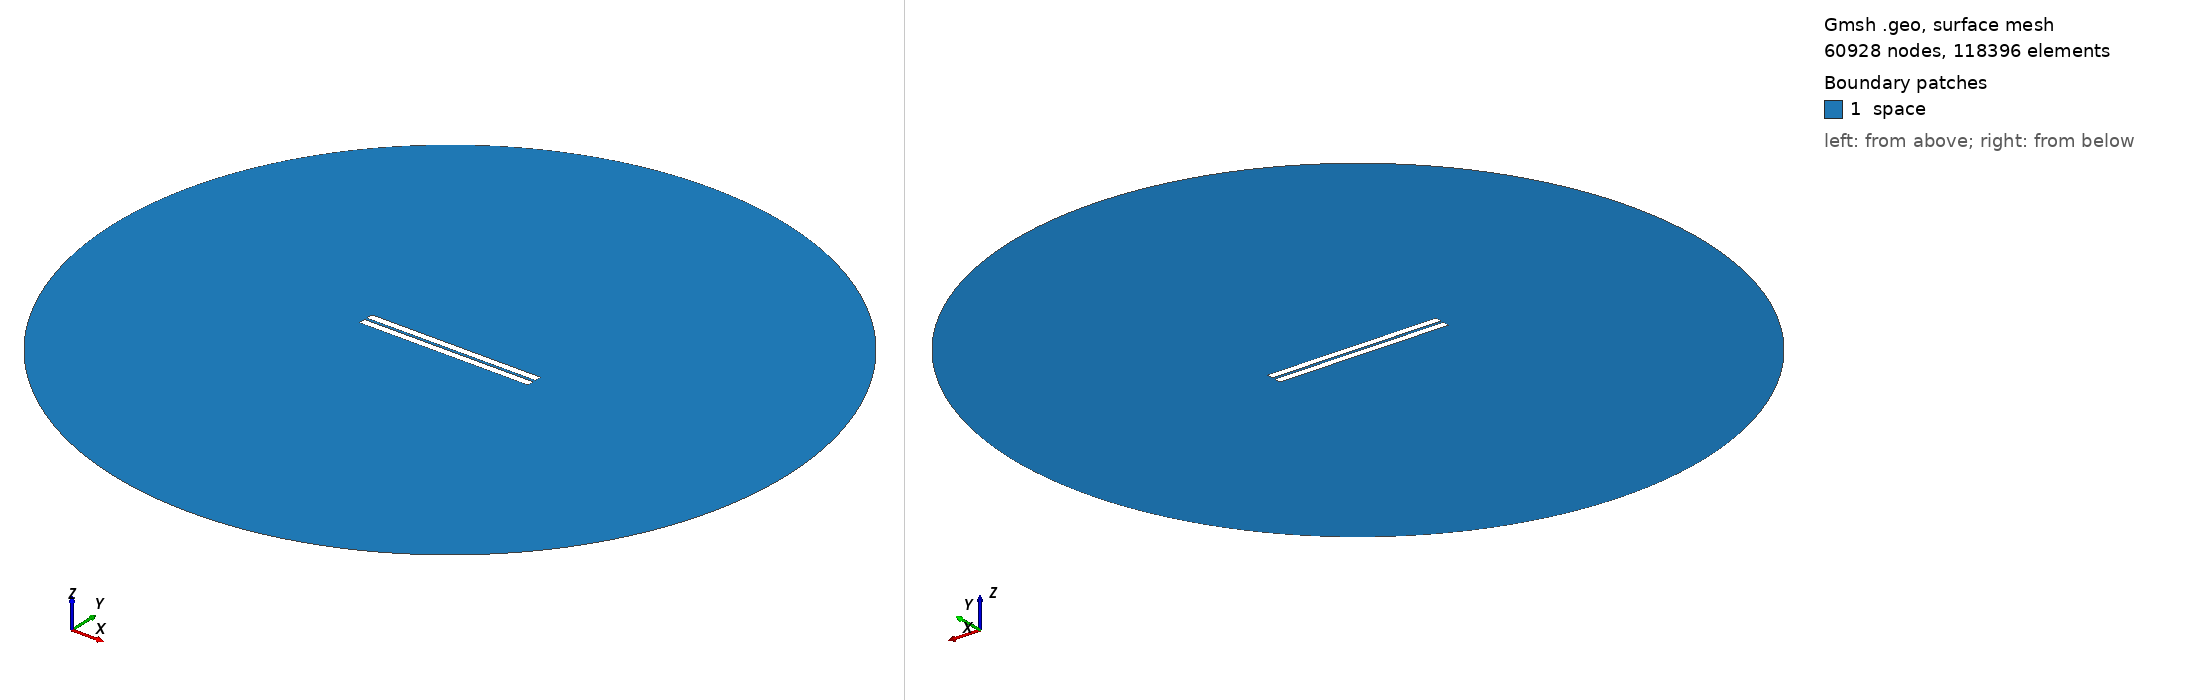

Gmsh geometry script, surface-meshed: 60928 nodes, 118396 surface elements. Boundary patches (legend numbers): 1 space. Left view from above one corner, right view from below the opposite corner. Legend entries are the model's physical surfaces. The drawing asked Gmsh for element sizes between 1% and 20% of the model's largest extent; the script's own settings can give other sizes.

=== geometry_distance_1.7413793103448276.geo (drawn) ===
// Set the geometry kernel
SetFactory("OpenCASCADE");

//---------------------------------------
// Rectangles
//---------------------------------------

// Rectangle 1 (top)
Point(1) = {-50,0.8706896551724138, 0, 1.0};
Point(2) = { 50,0.8706896551724138, 0, 1.0};
Point(3) = { 50,4.870689655172414, 0, 1.0};
Point(4) = {-50,4.870689655172414, 0, 1.0};

Line(1) = {1, 2};
Line(2) = {2, 3};
Line(3) = {3, 4};
Line(4) = {4, 1};

Line Loop(1) = {1, 2, 3, 4};
Plane Surface(1) = {1};

Rotate { {0, 0, 1}, {-50, 0.8706896551724138, 0}, 0 } {
  Surface{1};
}

// Rectangle 2 (bottom)
Point(5) = {-50,-0.8706896551724138, 0, 1.0};
Point(6) = { 50,-0.8706896551724138, 0, 1.0};
Point(7) = { 50,-4.870689655172414, 0, 1.0};
Point(8) = {-50,-4.870689655172414, 0, 1.0};

Line(5) = {5, 6};
Line(6) = {6, 7};
Line(7) = {7, 8};
Line(8) = {8, 5};

Line Loop(2) = {5, 6, 7, 8};
Plane Surface(2) = {2}; 


//---------------------------------------
// Circle
//---------------------------------------

// Define points
Point(9) = {0, 0, 0};        // Center
Point(10) = {200, 0, 0};     // Start point
Point(11) = {0, 200, 0};     // 90 degrees
Point(12) = {-200, 0, 0};    // 180 degrees
Point(13) = {0, -200, 0};    // 270 degrees

// Define circle arcs (each needs start, center, end)
Circle(9) = {10, 9, 11};
Circle(10) = {11, 9, 12};
Circle(11) = {12, 9, 13};
Circle(12) = {13, 9, 10};

// Define curve loop and surface if needed
Curve Loop(3) = {9, 10, 11, 12};
Surface(3) = {3};

//---------------------------------------
// Define Physical Groups
//---------------------------------------                

//--- Physical Curves
// Physical groups for boundaries
Physical Line("upper_plate", 10) = {1, 2, 3, 4};
Physical Line("lower_plate", 11) = {5, 6, 7, 8};
Physical Line("boundary", 20) = {9, 10, 11, 12};  

// Subtract Rectangles from Circle
BooleanDifference{ Surface{3}; Delete; }{ Surface{1}; Surface{2}; Delete; }
//--- Physical Surfaces
Physical Surface("space", 30) = {3};


//---------------------------------------
// Fine mesh near the plates
//--------------------------------------- 

// Define a distance field for mesh refinement
Field[1] = Distance;
Field[1].CurvesList = {1, 2, 3, 4, 5, 6, 7, 8};  // Rectangle curves
Field[1].NumPointsPerCurve = 200;

// Define threshold field to control mesh size based on distance to attractor
Field[2] = Threshold;
Field[2].IField = 1;
Field[2].LcMin = 0.1; // Minimum element size near the attractor
Field[2].LcMax = 10;  // Maximum element size away from the attractor
Field[2].DistMin = 0.01;
Field[2].DistMax = 40;

Background Field = 2;

//---------------------------------------
// 6. Generate the Mesh
//---------------------------------------
Mesh 2;  // 2D mesh generation
